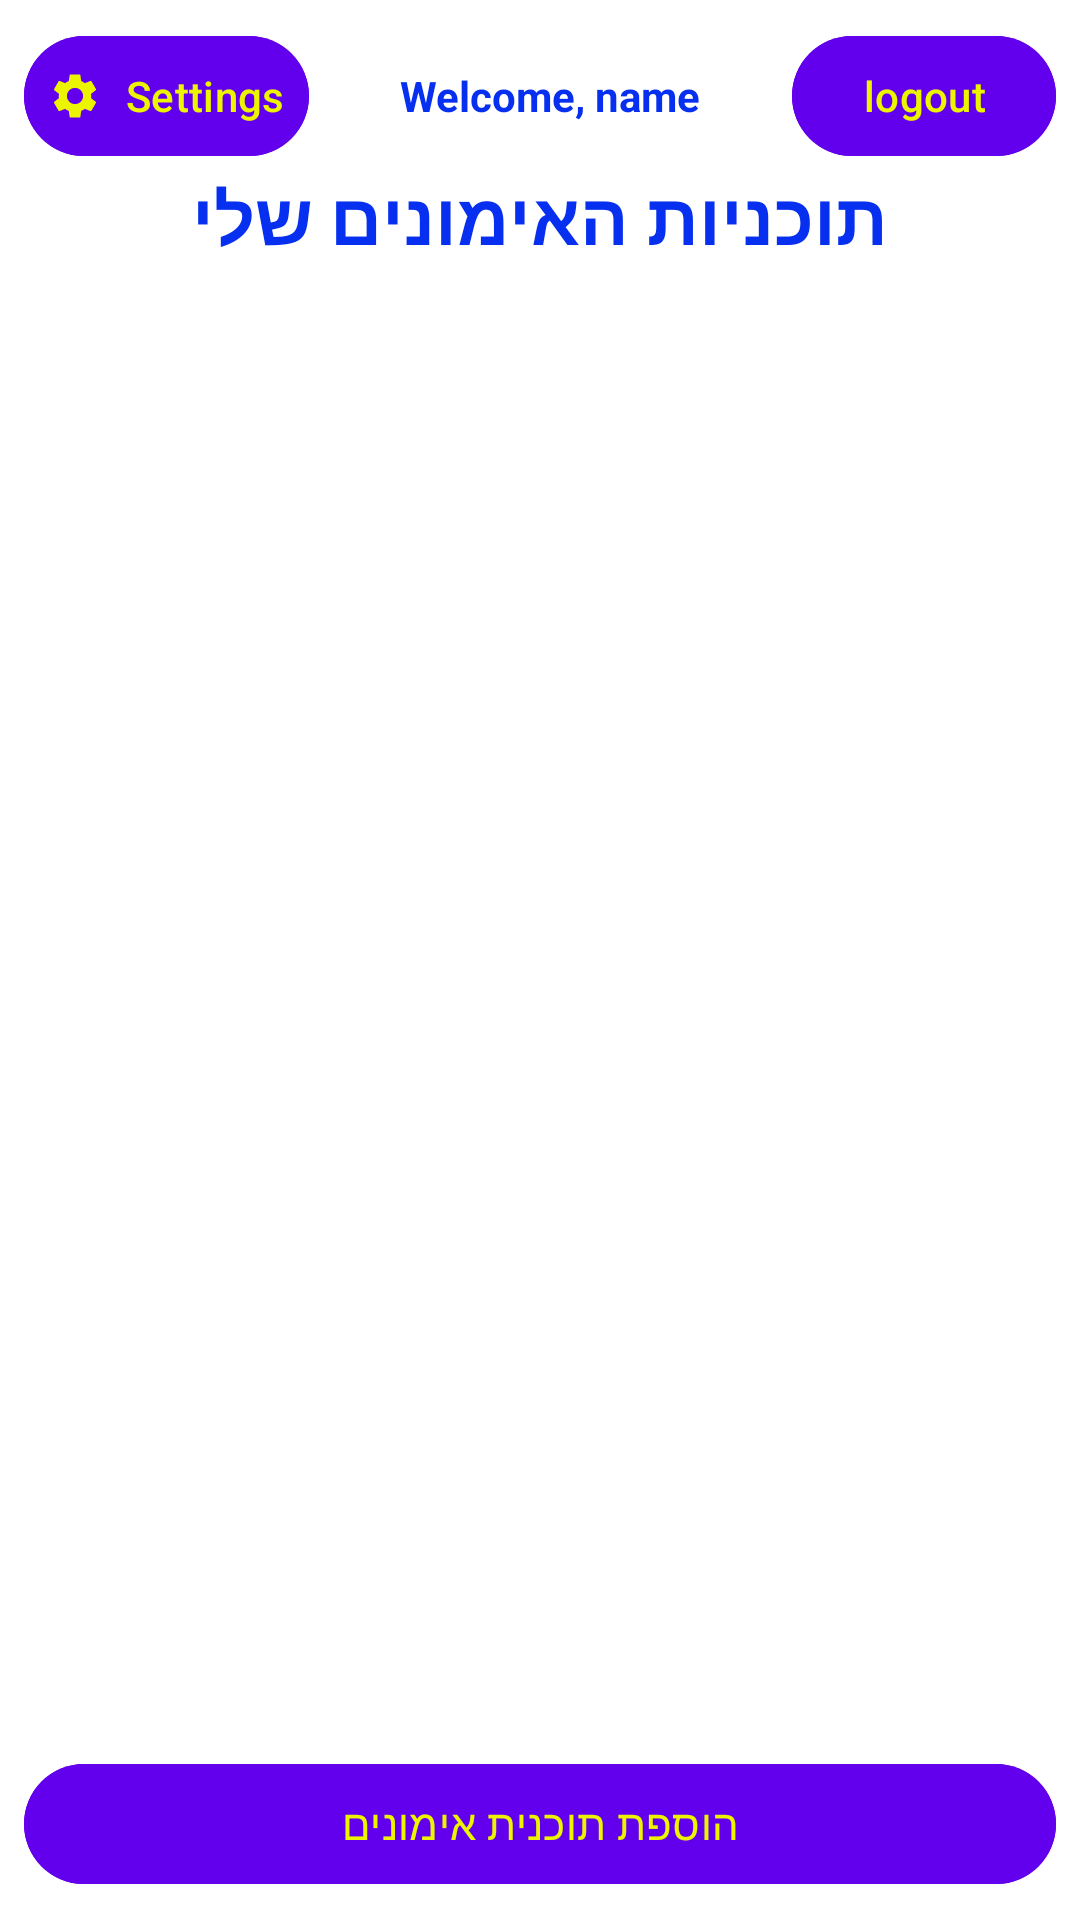

The Android layout XML behind this screen, and the referenced resources:
<!-- AndroidManifest.xml: application theme Theme.GymProject -->
<!-- res/layout/activity_my_plans.xml -->
<?xml version="1.0" encoding="utf-8"?>
<LinearLayout xmlns:android="http://schemas.android.com/apk/res/android"
    xmlns:tools="http://schemas.android.com/tools"
    android:layout_width="match_parent"
    android:layout_height="match_parent"
    xmlns:app="http://schemas.android.com/apk/res-auto"
    android:orientation="vertical"
    android:padding="8dp"
    tools:context=".activities.MyPlansActivity"
    android:background="@color/background">

    
    <LinearLayout
        android:layout_width="match_parent"
        android:layout_height="wrap_content"
        android:orientation="horizontal">

        <com.google.android.material.button.MaterialButton
            android:id="@+id/buttonOpenSettings"
            android:layout_width="wrap_content"
            android:layout_height="wrap_content"
            app:icon="@drawable/settings"
            android:text="Settings"
            android:textColor="@color/textButton"
            app:iconTint="@color/textButton"
            android:backgroundTint="@color/backgroundButton"
            android:textSize="14sp"
            android:padding="8dp"
            android:gravity="center"
            />

        <TextView
            android:id="@+id/textViewWelcome"
            android:layout_width="0dp"
            android:layout_height="match_parent"
            android:text="Welcome, name"
            android:textSize="14sp"
            android:textStyle="bold"
            android:textColor="@color/commonColor"
            android:padding="8dp"
            android:layout_weight="1"
            android:gravity="center"/>
        
        <com.google.android.material.button.MaterialButton
            android:id="@+id/btnLogout"
            android:layout_width="wrap_content"
            android:layout_height="wrap_content"
            android:text="logout"
            android:textSize="14sp"
            android:textColor="@color/textButton"
            android:backgroundTint="@color/backgroundButton"
            android:padding="8dp"
            android:gravity="center"/>


    </LinearLayout>

    
    <TextView
        android:layout_width="wrap_content"
        android:layout_height="wrap_content"
        android:text="תוכניות האימונים שלי"
        android:textSize="24sp"
        android:textStyle="bold"
        android:layout_gravity="center"
        android:paddingBottom="16dp"
        android:textColor="@color/commonColor"/>

    
    <androidx.recyclerview.widget.RecyclerView
        android:id="@+id/myPlansRecyclerView"
        android:layout_width="match_parent"
        android:layout_height="0dp"
        android:layout_weight="1"
        android:background="@android:color/transparent"
        tools:listitem="@layout/item_workout_plan"/>

    <com.google.android.material.button.MaterialButton
        android:id="@+id/addWorkoutPlan"
        android:layout_width="match_parent"
        android:layout_height="wrap_content"
        android:text="הוספת תוכנית אימונים"
        android:layout_gravity="center"
        android:textColor="@color/textButton"
        android:backgroundTint="@color/backgroundButton"
        />

</LinearLayout>
<!-- res/layout/item_workout_plan.xml (included above) -->
<?xml version="1.0" encoding="utf-8"?>
<androidx.constraintlayout.widget.ConstraintLayout xmlns:android="http://schemas.android.com/apk/res/android"
    xmlns:app="http://schemas.android.com/apk/res-auto"
    xmlns:tools="http://schemas.android.com/tools"
    android:layout_width="match_parent"
    android:layout_height="wrap_content"
    android:padding="2dp">

    <androidx.cardview.widget.CardView
        android:layout_width="match_parent"
        android:layout_height="wrap_content"
        android:elevation="4dp"
        app:cardCornerRadius="8dp"
        app:cardElevation="4dp"
        app:layout_constraintBottom_toBottomOf="parent"
        app:layout_constraintEnd_toEndOf="parent"
        app:layout_constraintStart_toStartOf="parent"
        app:layout_constraintTop_toTopOf="parent">

        <RelativeLayout
            android:layout_width="match_parent"
            android:layout_height="wrap_content"
            android:background="@drawable/table_row_background"
            android:padding="8dp"
            android:layoutDirection="ltr">

            
            <com.google.android.material.textview.MaterialTextView
                android:id="@+id/workout_LBL_name"
                android:layout_width="wrap_content"
                android:layout_height="wrap_content"
                android:layout_alignParentStart="true"
                android:layout_alignParentTop="true"
                android:layout_marginStart="8dp"
                android:layout_marginTop="8dp"
                android:textColor="@color/textColor"
                android:textSize="18sp"
                android:textStyle="bold"
                tools:text="Workout Name" />

            <ImageButton
                android:id="@+id/btnDeletePlan"
                android:layout_width="18dp"
                android:layout_height="18dp"
                android:layout_marginHorizontal="15dp"
                android:background="?attr/selectableItemBackgroundBorderless"
                android:contentDescription="Delete plan"
                android:layout_toRightOf="@+id/workout_LBL_name"
                android:layout_alignTop="@id/workout_LBL_name"
                android:src="@drawable/baseline_delete" />

            
            <com.google.android.material.textview.MaterialTextView
                android:id="@+id/workout_LBL_last_date"
                android:layout_width="wrap_content"
                android:layout_height="wrap_content"
                android:layout_below="@id/workout_LBL_name"
                android:layout_alignStart="@id/workout_LBL_name"
                android:layout_marginTop="8dp"
                android:textColor="@color/textColor"
                android:textSize="15sp"
                tools:text="Last Workout Date: 2024-01-01" />

            
            <com.google.android.material.textview.MaterialTextView
                android:id="@+id/workout_LBL_times_done"
                android:layout_width="wrap_content"
                android:layout_height="wrap_content"
                android:layout_below="@id/workout_LBL_last_date"
                android:layout_alignStart="@id/workout_LBL_name"
                android:layout_marginTop="8dp"
                android:textColor="@color/textColor"
                android:textSize="15sp"
                tools:text="Times Done: 10" />

            
            <com.google.android.material.textview.MaterialTextView
                android:id="@+id/workout_LBL_description"
                android:layout_width="match_parent"
                android:layout_height="wrap_content"
                android:layout_below="@id/workout_LBL_times_done"
                android:layout_alignStart="@id/workout_LBL_name"
                android:layout_marginTop="8dp"
                android:textColor="@color/textColor"
                android:textSize="15sp"
                tools:text="Description: This workout focuses on the upper body, including chest, shoulders, and arms." />
        </RelativeLayout>
    </androidx.cardview.widget.CardView>
</androidx.constraintlayout.widget.ConstraintLayout>
<!-- resources referenced by this layout -->
<resources>
  <color name="background">#FFFFFF</color>
  <color name="backgroundButton">#6200EE</color>
  <color name="commonColor">#062FF0</color>
  <color name="textButton">#ECF400</color>
  <color name="textColor">#FFFFFF</color>
  <!-- drawable baseline_delete (drawable) -->
  <vector xmlns:android="http://schemas.android.com/apk/res/android" android:height="24dp" android:tint="@color/textButton" android:viewportHeight="24" android:viewportWidth="24" android:width="24dp">
        
      <path android:fillColor="@android:color/white" android:pathData="M6,19c0,1.1 0.9,2 2,2h8c1.1,0 2,-0.9 2,-2V7H6v12zM19,4h-3.5l-1,-1h-5l-1,1H5v2h14V4z"/>
      
  </vector>
  <!-- drawable settings (drawable) -->
  <vector xmlns:android="http://schemas.android.com/apk/res/android" android:height="24dp" android:tint="#E1DD1B" android:viewportHeight="24" android:viewportWidth="24" android:width="24dp">
        
      <path android:fillColor="@android:color/white" android:pathData="M19.14,12.94c0.04,-0.3 0.06,-0.61 0.06,-0.94c0,-0.32 -0.02,-0.64 -0.07,-0.94l2.03,-1.58c0.18,-0.14 0.23,-0.41 0.12,-0.61l-1.92,-3.32c-0.12,-0.22 -0.37,-0.29 -0.59,-0.22l-2.39,0.96c-0.5,-0.38 -1.03,-0.7 -1.62,-0.94L14.4,2.81c-0.04,-0.24 -0.24,-0.41 -0.48,-0.41h-3.84c-0.24,0 -0.43,0.17 -0.47,0.41L9.25,5.35C8.66,5.59 8.12,5.92 7.63,6.29L5.24,5.33c-0.22,-0.08 -0.47,0 -0.59,0.22L2.74,8.87C2.62,9.08 2.66,9.34 2.86,9.48l2.03,1.58C4.84,11.36 4.8,11.69 4.8,12s0.02,0.64 0.07,0.94l-2.03,1.58c-0.18,0.14 -0.23,0.41 -0.12,0.61l1.92,3.32c0.12,0.22 0.37,0.29 0.59,0.22l2.39,-0.96c0.5,0.38 1.03,0.7 1.62,0.94l0.36,2.54c0.05,0.24 0.24,0.41 0.48,0.41h3.84c0.24,0 0.44,-0.17 0.47,-0.41l0.36,-2.54c0.59,-0.24 1.13,-0.56 1.62,-0.94l2.39,0.96c0.22,0.08 0.47,0 0.59,-0.22l1.92,-3.32c0.12,-0.22 0.07,-0.47 -0.12,-0.61L19.14,12.94zM12,15.6c-1.98,0 -3.6,-1.62 -3.6,-3.6s1.62,-3.6 3.6,-3.6s3.6,1.62 3.6,3.6S13.98,15.6 12,15.6z"/>
      
  </vector>
  <!-- drawable table_row_background (drawable) -->
  <?xml version="1.0" encoding="utf-8"?>
  <shape xmlns:android="http://schemas.android.com/apk/res/android"
      android:shape="rectangle">
      
      <stroke android:width="3dp" android:color="@color/colorAccent"/>
      
      <solid android:color="@color/oppositeBackground"/>
      
      <corners android:radius="8dp"/>
  </shape>
  <style name="Theme.GymProject" parent="Base.Theme.GymProject" />
  <color name="colorAccent">#03DAC5</color>
  <color name="oppositeBackground">#000000</color>
  <style name="Base.Theme.GymProject" parent="Theme.Material3.DayNight.NoActionBar">
          
          
      </style>
</resources>
